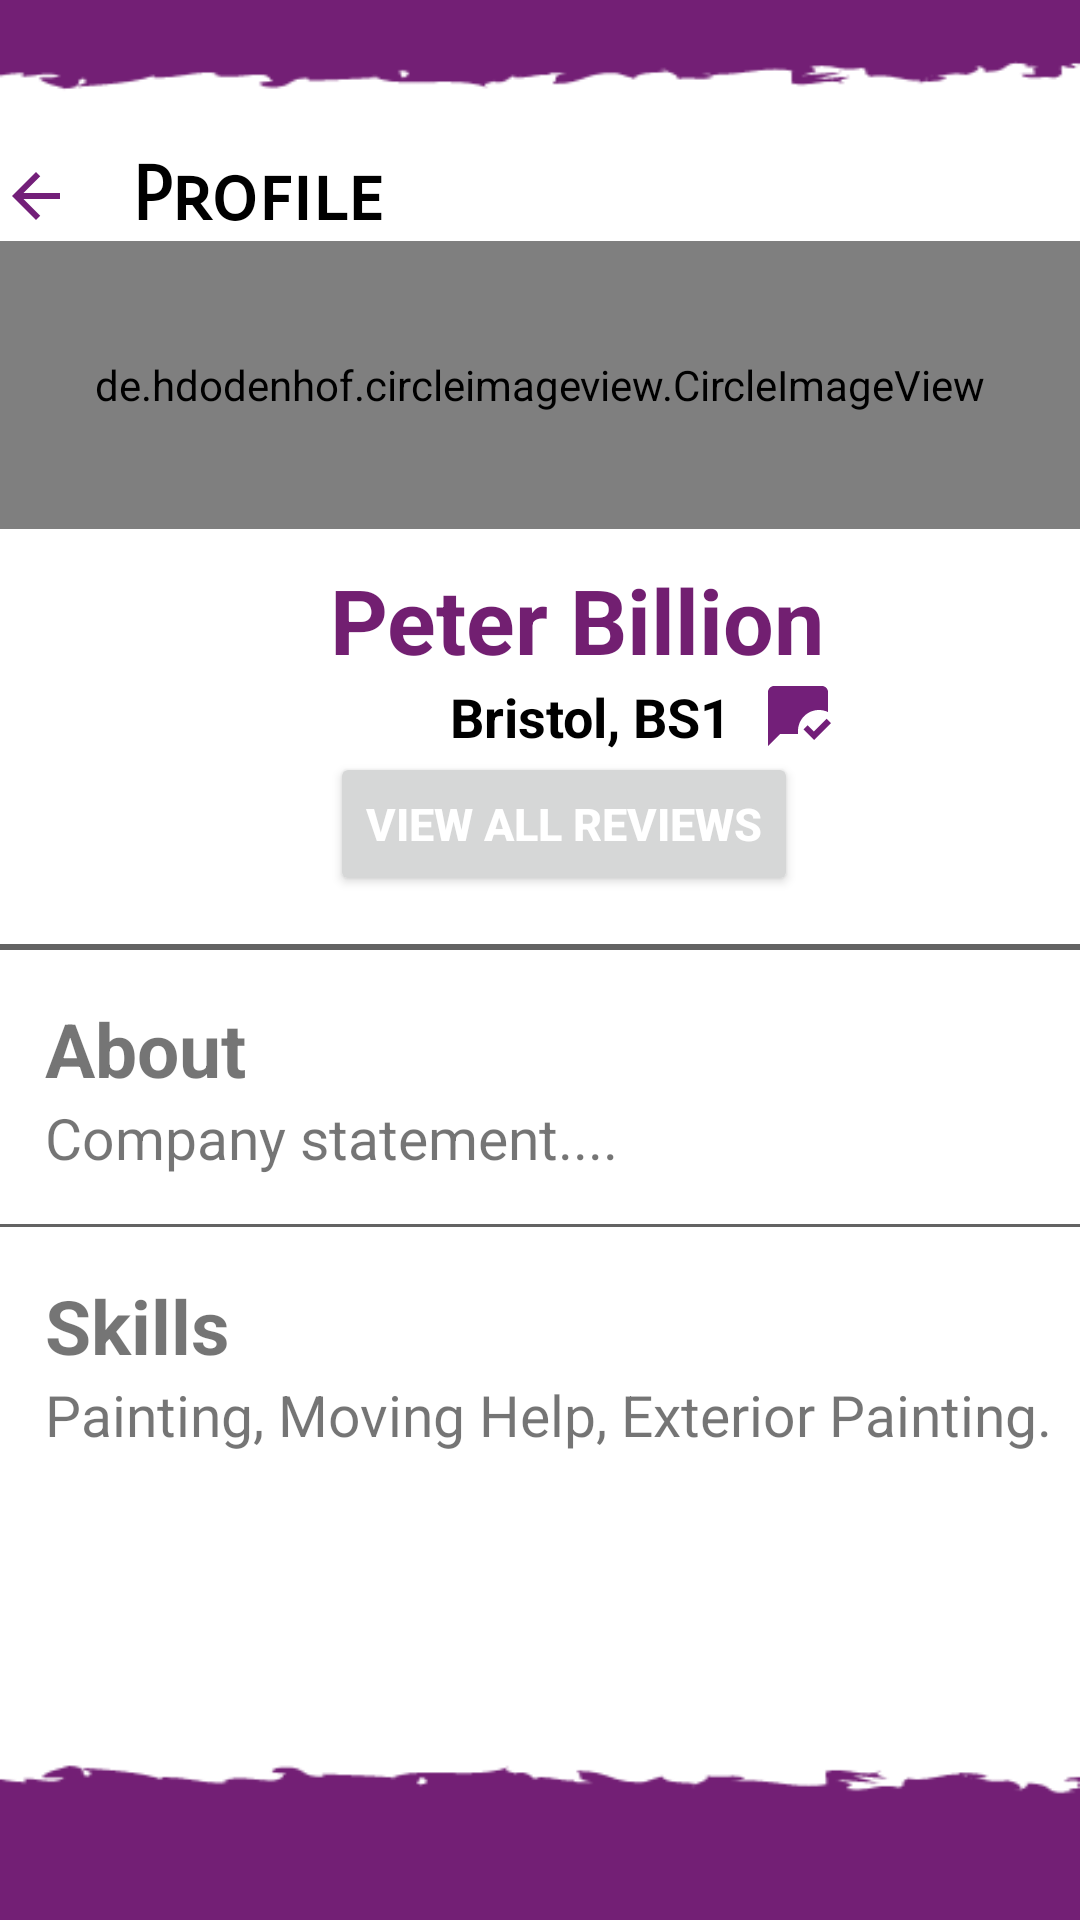

Layout XML and referenced resources for this Android screen:
<!-- AndroidManifest.xml: application theme Theme.Fikzar -->
<!-- res/layout/activity_handyman_profile.xml -->
<?xml version="1.0" encoding="utf-8"?>
<RelativeLayout xmlns:android="http://schemas.android.com/apk/res/android"
    xmlns:tools="http://schemas.android.com/tools"
    android:layout_width="match_parent"
    android:layout_height="match_parent"
    android:background="@drawable/bb3"
    android:orientation="vertical"
    tools:context=".HandymanProfile">

    <LinearLayout
        android:layout_width="match_parent"
        android:layout_height="match_parent"
        android:orientation="vertical">

        
        <LinearLayout
            android:layout_width="wrap_content"
            android:layout_height="wrap_content"
            android:orientation="horizontal">

            
            <ImageView
                android:id="@+id/view_back_arrow"
                android:layout_width="match_parent"
                android:layout_height="match_parent"
                android:paddingTop="50dp"
                android:src="@drawable/ic_baseline_arrow_back" />

            
            <TextView
                android:layout_width="match_parent"
                android:layout_height="wrap_content"
                android:elevation="100dp"
                android:fontFamily="sans-serif-smallcaps"
                android:paddingLeft="20dp"
                android:paddingTop="50dp"
                android:text="Profile"
                android:textColor="@color/BlackFik"
                android:textSize="25sp"
                android:textStyle="bold" />

        </LinearLayout>

        
        <LinearLayout
            android:layout_width="match_parent"
            android:layout_height="wrap_content"
            android:orientation="vertical">


            <de.hdodenhof.circleimageview.CircleImageView
                xmlns:app="http://schemas.android.com/apk/res-auto"
                android:id="@+id/profile_image"
                android:layout_width="match_parent"
                android:layout_height="96dp"
                android:src="@drawable/profpic2"
                app:civ_border_width="2dp"
                app:civ_border_color="#FF000000"/>


            <TextView
                android:id="@+id/display_handyman_profile"
                android:layout_width="wrap_content"
                android:layout_height="match_parent"
                android:paddingLeft="110dp"
                android:paddingTop="10dp"
                android:text="Peter Billion"
                android:textColor="@color/PurpleFik_3"
                android:textSize="30sp"
                android:textStyle="bold" />


            <LinearLayout
                android:layout_width="match_parent"
                android:layout_height="wrap_content"
                android:orientation="horizontal">

                <TextView
                    android:id="@+id/display_user_fname"
                    android:layout_width="wrap_content"
                    android:layout_height="match_parent"
                    android:paddingLeft="150dp"
                    android:text="Bristol, BS1"
                    android:textColor="@color/BlackFik"
                    android:textSize="18sp"
                    android:textStyle="bold" />


                <ImageView
                    android:layout_width="wrap_content"
                    android:layout_height="wrap_content"
                    android:paddingLeft="10dp"
                    android:src="@drawable/ic_baseline_mark_chat_read" />

            </LinearLayout>


            <Button
                android:id="@+id/view_reviews"
                android:layout_width="wrap_content"
                android:layout_height="wrap_content"
                android:layout_marginLeft="110dp"
                android:text="View All Reviews"
                android:textColor="@color/WhiteFik"
                android:textSize="15dp"
                android:textStyle="bold" />

        </LinearLayout>

        
        <View
            android:layout_width="match_parent"
            android:layout_height="2dp"
            android:layout_marginTop="16dp"
            android:layout_marginBottom="16dp"
            android:background="#636363" />

        
        <LinearLayout
            android:layout_width="wrap_content"
            android:layout_height="wrap_content"
            android:orientation="vertical"
            android:paddingLeft="15dp">

            <TextView
                android:layout_width="match_parent"
                android:layout_height="match_parent"
                android:text="About"
                android:textSize="25sp"
                android:textStyle="bold" />

            <TextView
                android:id="@+id/company_statement"
                android:layout_width="match_parent"
                android:layout_height="match_parent"
                android:text="Company statement...."
                android:textSize="19sp"
                android:textStyle="normal" />
        </LinearLayout>

        
        <View
            android:layout_width="match_parent"
            android:layout_height="1dp"
            android:layout_marginTop="16dp"
            android:layout_marginBottom="16dp"
            android:background="#636363" />

        
        <LinearLayout
            android:layout_width="wrap_content"
            android:layout_height="wrap_content"
            android:orientation="vertical"
            android:paddingLeft="15dp">

            <TextView
                android:layout_width="match_parent"
                android:layout_height="match_parent"
                android:text="Skills"
                android:textSize="25sp"
                android:textStyle="bold" />

            <TextView
                android:id="@+id/company_skils"
                android:layout_width="match_parent"
                android:layout_height="match_parent"
                android:text="Painting, Moving Help, Exterior Painting."
                android:textSize="19sp"
                android:textStyle="normal" />
        </LinearLayout>


    </LinearLayout>
</RelativeLayout>
<!-- resources referenced by this layout -->
<resources>
  <color name="BlackFik">#000000</color>
  <color name="PurpleFik_3">#721f71</color>
  <color name="WhiteFik">#ffffff</color>
  <!-- drawable bb3: png bitmap (drawable, 7826 bytes) -->
  <!-- drawable ic_baseline_arrow_back (drawable) -->
  <vector android:height="24dp" android:tint="#731F79"
      android:viewportHeight="24" android:viewportWidth="24"
      android:width="24dp" xmlns:android="http://schemas.android.com/apk/res/android">
      <path android:fillColor="@android:color/white" android:pathData="M20,11H7.83l5.59,-5.59L12,4l-8,8 8,8 1.41,-1.41L7.83,13H20v-2z"/>
  </vector>
  <!-- drawable ic_baseline_mark_chat_read (drawable) -->
  <vector android:height="24dp" android:tint="#731F79"
      android:viewportHeight="24" android:viewportWidth="24"
      android:width="24dp" xmlns:android="http://schemas.android.com/apk/res/android">
      <path android:fillColor="@android:color/white" android:pathData="M17.34,20l-3.54,-3.54l1.41,-1.41l2.12,2.12l4.24,-4.24L23,14.34L17.34,20zM12,17c0,-3.87 3.13,-7 7,-7c1.08,0 2.09,0.25 3,0.68V4c0,-1.1 -0.9,-2 -2,-2H4C2.9,2 2,2.9 2,4v18l4,-4h6v0c0,-0.17 0.01,-0.33 0.03,-0.5C12.01,17.34 12,17.17 12,17z"/>
  </vector>
  <style name="Theme.Fikzar" parent="Theme.MaterialComponents.Light.NoActionBar">
          
          <item name="colorPrimary">@color/PurpleFik_1</item>
          <item name="colorPrimaryVariant">@color/PurpleFik_2</item>
          <item name="colorOnPrimary">@color/PurpleFik_3</item>
          
          <item name="colorSecondary">@color/PurpleFik_2</item>
          <item name="colorSecondaryVariant">@color/PurpleFik_2</item>
          <item name="colorOnSecondary">@color/BlackFik</item>
          
          <item name="android:statusBarColor" tools:targetApi="l">?attr/colorPrimaryVariant</item>
          
      </style>
  <color name="PurpleFik_1">#721f75</color>
  <color name="PurpleFik_2">#721f73</color>
</resources>
